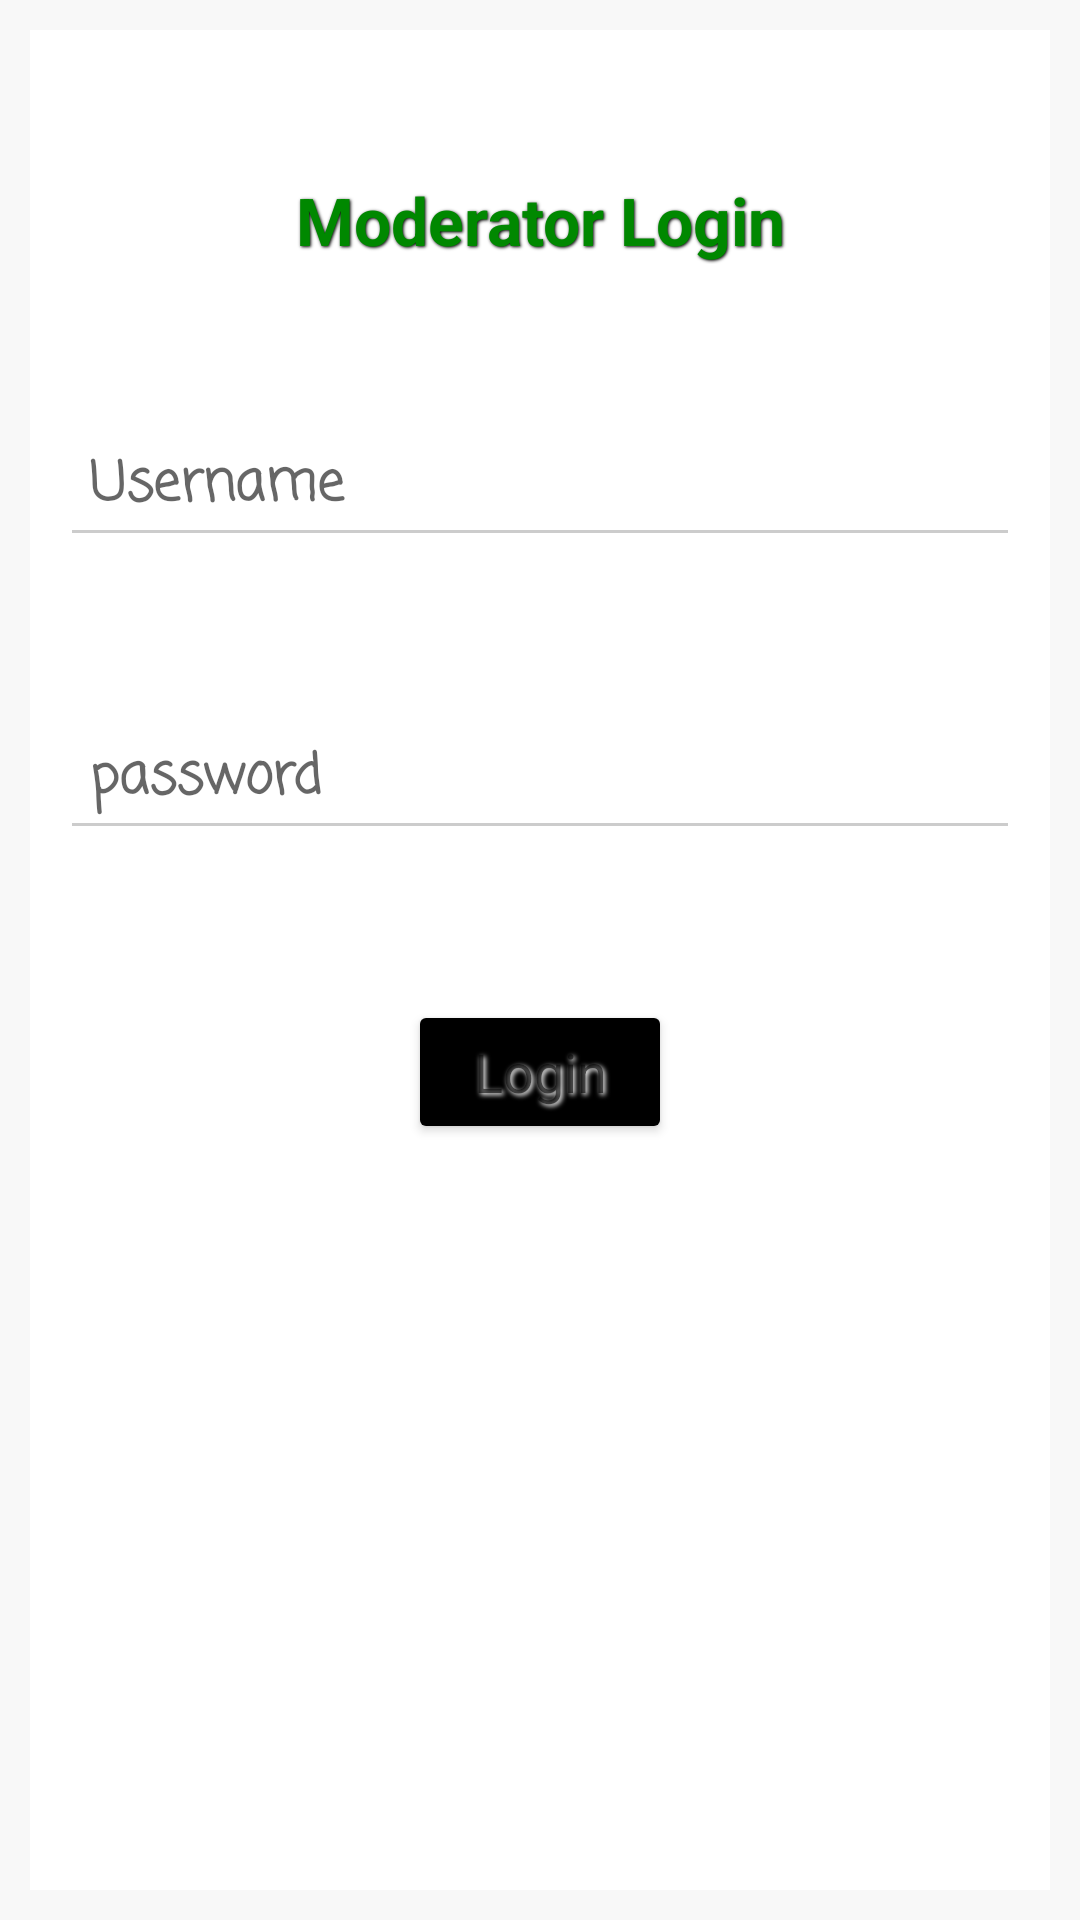

This screen was rendered from an Android layout file. Write that file and the resources it references.
<!-- AndroidManifest.xml: application theme Theme.SmartCaption -->
<!-- res/layout/activity_mlog.xml -->
<?xml version="1.0" encoding="utf-8"?>
<LinearLayout xmlns:android="http://schemas.android.com/apk/res/android"
    xmlns:app="http://schemas.android.com/apk/res-auto"
    xmlns:tools="http://schemas.android.com/tools"
    android:layout_width="match_parent"
    android:layout_height="match_parent"
    android:orientation="vertical"
    android:background="#f8f8f8"
    tools:context=".MLog">

    <LinearLayout
        android:layout_width="match_parent"
        android:layout_height="match_parent"
        android:orientation="vertical"
        android:layout_margin="10dp"
        android:background="#ffffff"
        android:layout_gravity="center"
        android:paddingBottom="200dp"
        android:gravity="center">

        <TextView
            android:layout_marginBottom="50dp"
            android:layout_marginLeft="10dp"
            android:layout_marginRight="10dp"
            android:textStyle="bold"
            android:textAppearance="@style/TextAppearance.AppCompat.Large"
            android:text="Moderator Login"
            android:layout_width="match_parent"
            android:layout_height="wrap_content"
            android:textColor="#008800"
            android:layout_gravity="center"
            android:gravity="center"
            android:shadowDx="1"
            android:shadowDy="1"
            android:shadowRadius="2"
            android:shadowColor="#000000"
            />

        <EditText
            android:id="@+id/username"
            android:layout_width="match_parent"
            android:layout_height="wrap_content"
            android:hint="Username"
            android:layout_marginBottom="50dp"
            android:layout_marginLeft="10dp"
            android:layout_marginRight="10dp"
            android:padding="10dp"
            android:textStyle="bold"
            android:textAppearance="@style/TextAppearance.AppCompat.Medium"
            android:fontFamily="casual"
            android:backgroundTint="#cccccc"
            android:textColor="#008800"

            />
        <EditText
            android:id="@+id/password"
            android:inputType="textPassword"
            android:layout_width="match_parent"
            android:layout_height="wrap_content"
            android:hint="password"
            android:layout_marginBottom="50dp"
            android:layout_marginLeft="10dp"
            android:layout_marginRight="10dp"
            android:padding="10dp"
            android:textStyle="bold"
            android:textAppearance="@style/TextAppearance.AppCompat.Medium"
            android:fontFamily="casual"
            android:backgroundTint="#cccccc"
            android:textColor="#008800"
            />
        <Button
            android:id="@+id/login"
            android:layout_width="wrap_content"
            android:layout_height="wrap_content"
            android:text="Login"
            android:textAppearance="@style/TextAppearance.AppCompat.Medium"
            android:backgroundTint="#000000"
            android:shadowColor="#ffffff"
            android:shadowRadius="4"
            android:shadowDy="2"
            android:shadowDx="2"
            />

    </LinearLayout>

</LinearLayout>
<!-- resources referenced by this layout -->
<resources>
  <style name="Theme.SmartCaption" parent="Theme.MaterialComponents.DayNight.DarkActionBar">
          
          <item name="colorPrimary">@color/purple_500</item>
          <item name="colorPrimaryVariant">@color/purple_700</item>
          <item name="colorOnPrimary">@color/white</item>
          
          <item name="colorSecondary">@color/teal_200</item>
          <item name="colorSecondaryVariant">@color/teal_700</item>
          <item name="colorOnSecondary">@color/black</item>
          
          <item name="android:statusBarColor" tools:targetApi="l">?attr/colorPrimaryVariant</item>
          
      </style>
  <!-- not gathered from this repository: default colours our renderer supplied (Android Studio template values) -->
  <color name="purple_500">#FF6200EE</color>
  <color name="purple_700">#FF3700B3</color>
  <color name="teal_200">#FF03DAC5</color>
  <color name="teal_700">#FF018786</color>
  <color name="black">#FF000000</color>
  <color name="white">#FFFFFFFF</color>
</resources>
